Run: headless pygame with SDL's dummy video driver; simulated clock (each Clock.tick advances the game by its frame time, no real sleeping); random seed 0; keys injected as events and as key.get_pressed() state; no mouse input.
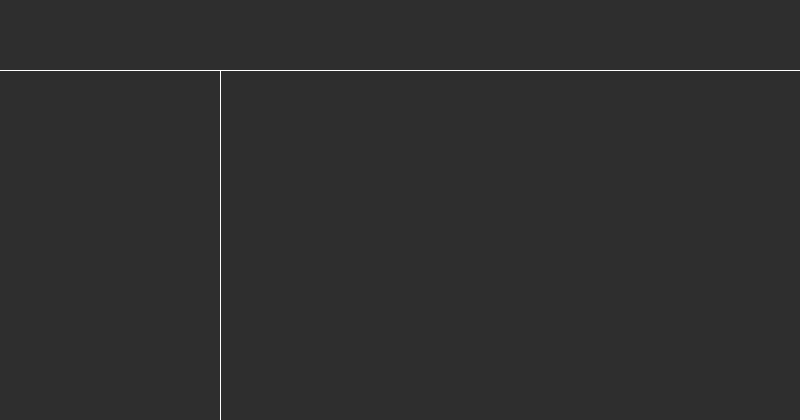
Frame 1 of 4 · flips 1–60 · no input
Frame 2 of 4 · flips 61–180 · tapped SPACE, RETURN · held RIGHT (→), D · screen unchanged from frame 1, image omitted
Frame 3 of 4 · flips 181–300 · held DOWN (↓), S · screen unchanged from frame 2, image omitted
Frame 4 of 4 · flips 301–420 · held LEFT (←), A, UP (↑), W · screen unchanged from frame 3, image omitted

The pygame program that drew these frames:

import pygame

sc = pygame.display.set_mode((800, 420))
WHITE = (255, 255, 255)
ORANGE = (255, 150, 100)
GRAY = (46, 46, 46)

pygame.display.set_caption("Viselica")  # заголовок окна
runGame = True
sc.fill(GRAY)
pygame.draw.aaline(sc, WHITE,
                   [220, 70],
                   [220, 420])
pygame.draw.aaline(sc, WHITE,
                   [0, 70],
                   [800, 70])

while runGame:
    for i in pygame.event.get():
        if i.type == pygame.QUIT: runGame = False
        # sys.exit()
    pygame.display.update()
